6-way image classification set "exercise_quality_v1" from GitHub (ody09/GymProject); label vocabulary: bicep curl bad form, bicep curl good form, push-up bad form, push-up good form, squat bad form, squat good form.

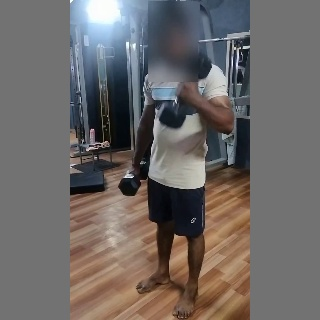
Label: bicep curl bad form

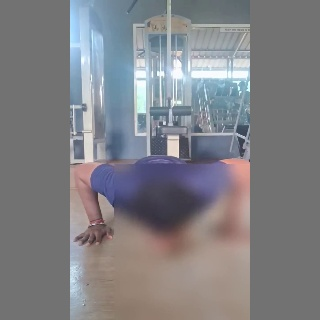
Label: push-up good form

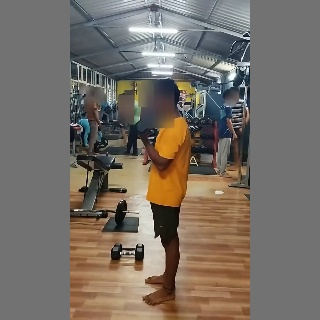
Label: bicep curl good form

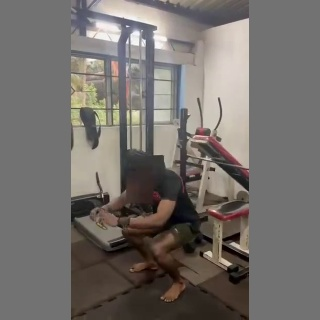
Label: squat good form

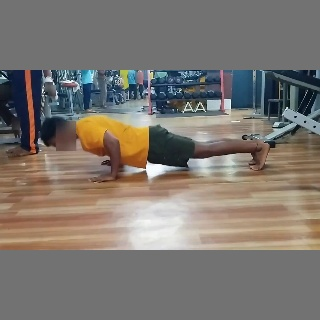
Label: push-up bad form

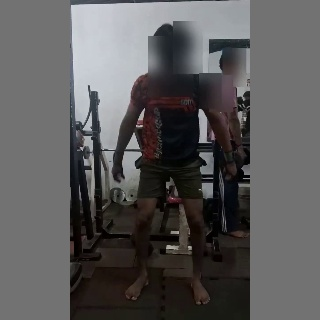
Label: squat bad form
